Labelled photos from "dataset_spectrograms", an image-classification folder in ishani4208/NICU_Ai_Systems. The possible labels are: crackle, normal, wheeze.

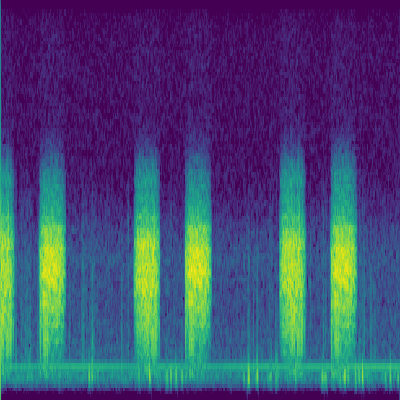
Label: crackle

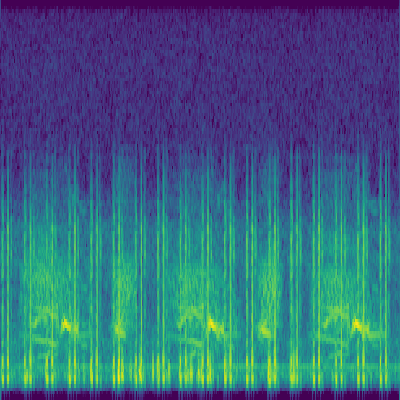
Label: wheeze

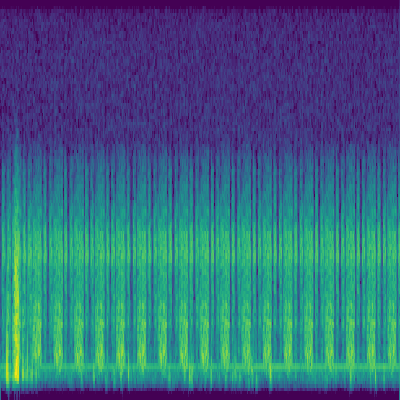
Label: normal

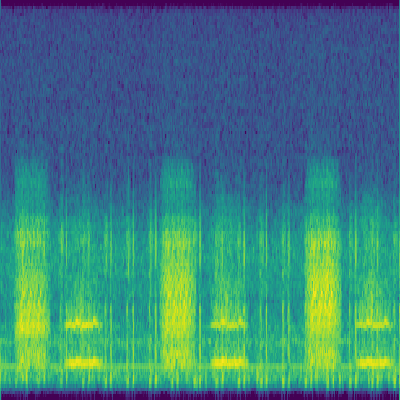
Label: wheeze

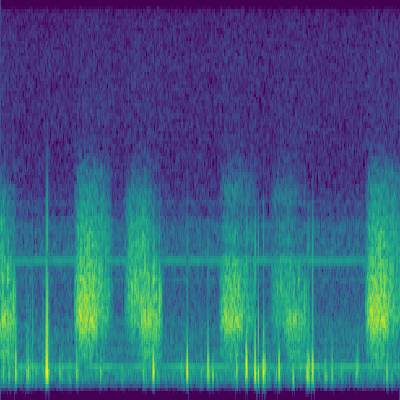
Label: crackle

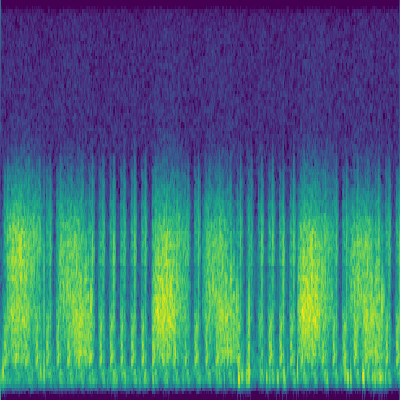
Label: normal
